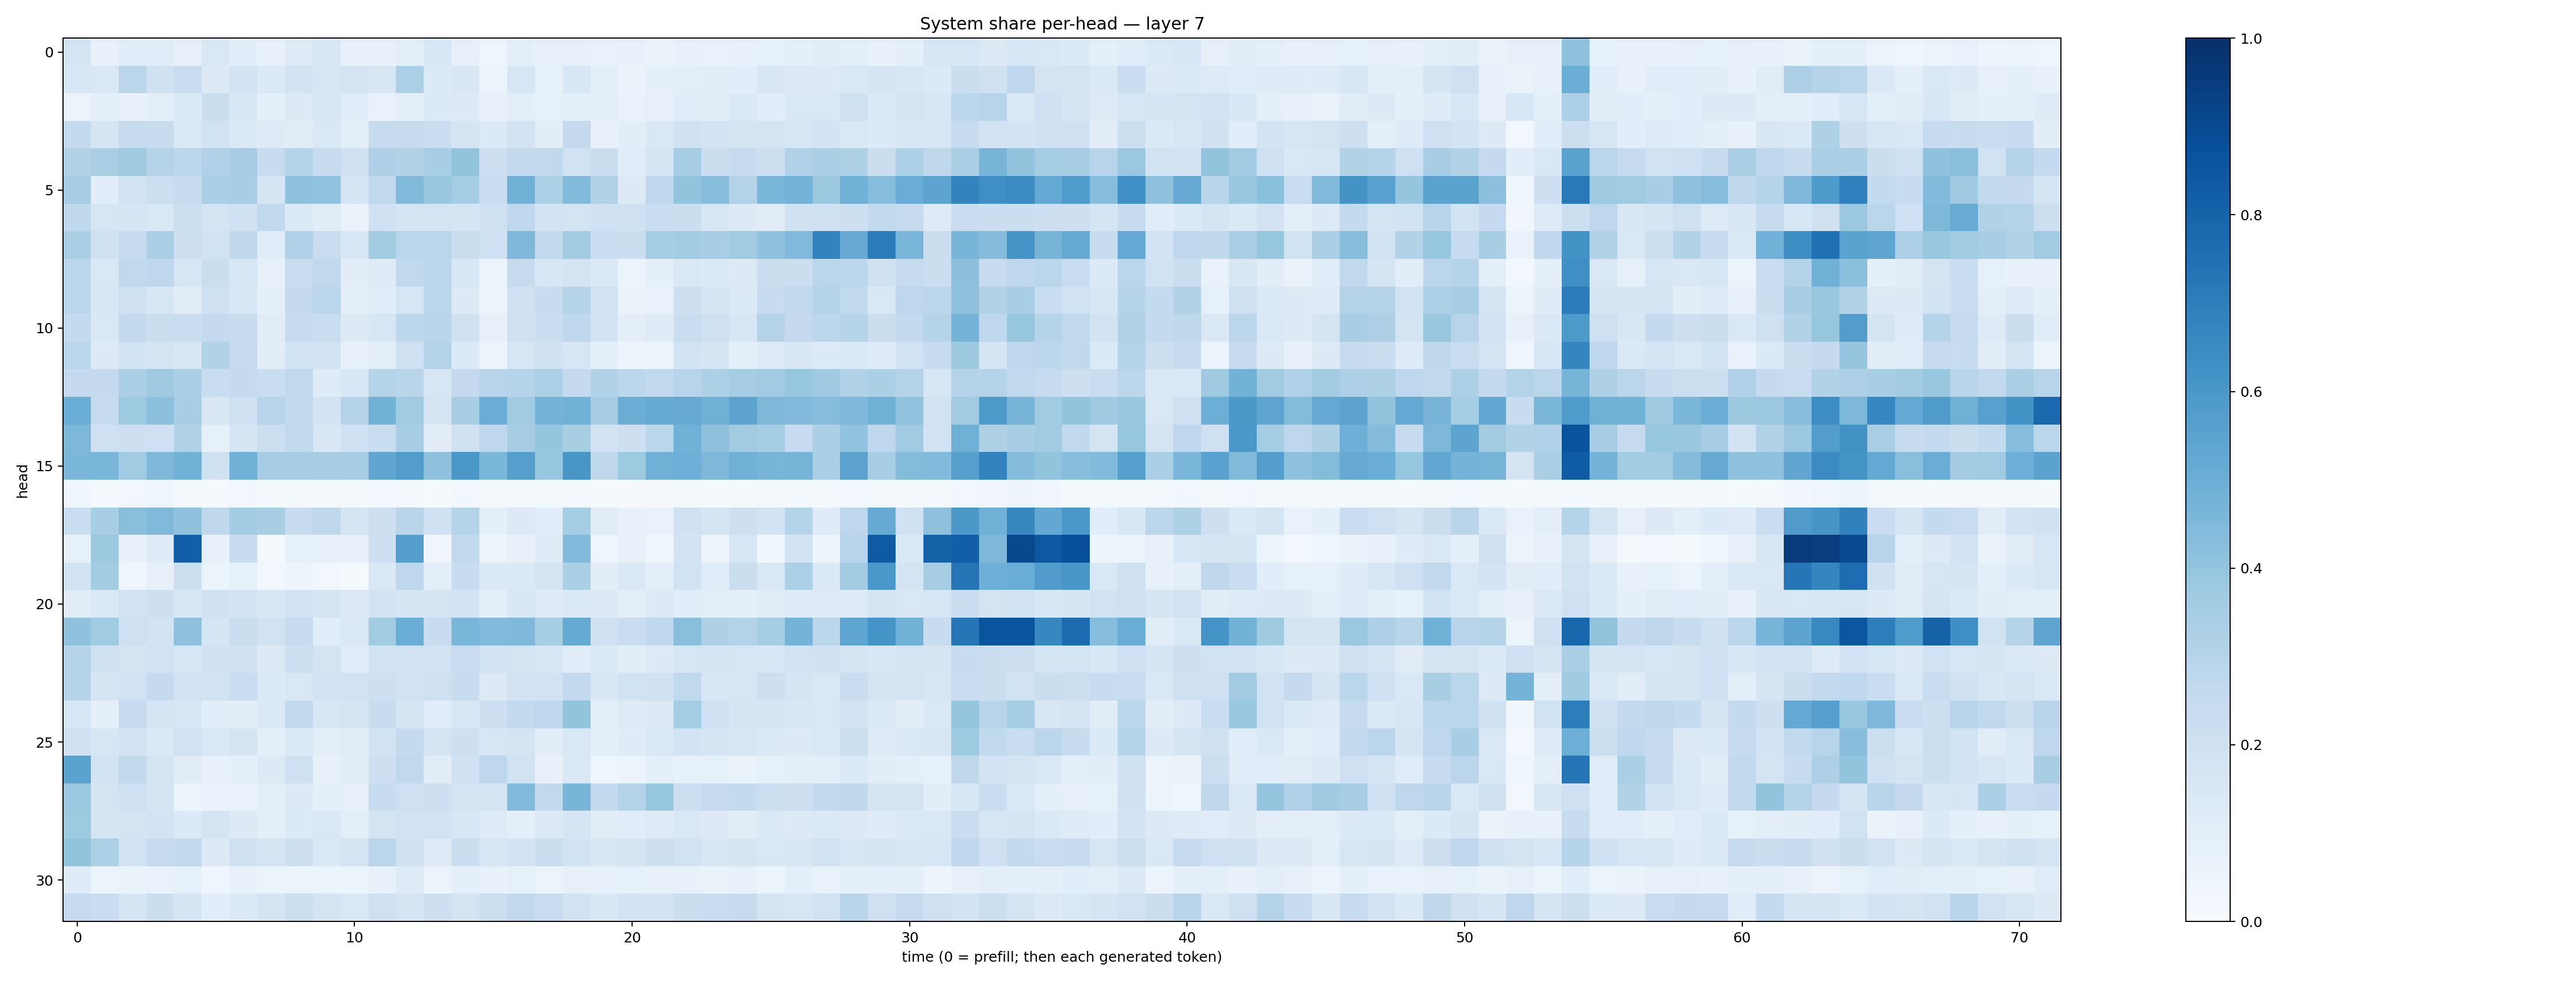

The data file committed next to this chart (first rows):
0.17583531, 0.07582988, 0.11455391, 0.11470898, 0.07906836, 0.14729248, 0.10915027, 0.07299076, 0.121204674, 0.15008894, 0.07276756, 0.07709362, 0.09710379, 0.15493684, 0.07821591, 0.045891397, 0.09656768, 0.07986194, 0.08080625, 0.06845519, 0.07299805, 0.06424913, 0.07394897, 0.06896993
0.1546, 0.1477, 0.2834, 0.1979, 0.2271, 0.1264, 0.1801, 0.136, 0.1815, 0.162, 0.1766, 0.1519, 0.3309, 0.1356, 0.1515, 0.06021, 0.164, 0.08328, 0.1558, 0.1001, 0.06415, 0.08787, 0.09815, 0.1034
0.05824, 0.08894, 0.07708, 0.1007, 0.1357, 0.2199, 0.162, 0.09047, 0.125, 0.1507, 0.1062, 0.06763, 0.09401, 0.1357, 0.1316, 0.07082, 0.09807, 0.08518, 0.08999, 0.09459, 0.06748, 0.07944, 0.1144, 0.1099
0.2567, 0.1641, 0.2423, 0.241, 0.1436, 0.1895, 0.1389, 0.1241, 0.1104, 0.1479, 0.09723, 0.2455, 0.2439, 0.2297, 0.1702, 0.1335, 0.1799, 0.1031, 0.253, 0.08114, 0.1045, 0.1479, 0.1956, 0.1813
0.3161, 0.3388, 0.3678, 0.3056, 0.2794, 0.3194, 0.3495, 0.2395, 0.302, 0.2345, 0.2044, 0.3249, 0.3153, 0.3449, 0.4022, 0.2146, 0.2597, 0.2627, 0.1926, 0.2235, 0.1147, 0.1783, 0.3501, 0.2249
0.3481, 0.1085, 0.1841, 0.2165, 0.2374, 0.3333, 0.3473, 0.1668, 0.4085, 0.4033, 0.1786, 0.2647, 0.4484, 0.3834, 0.3525, 0.228, 0.4837, 0.3291, 0.4429, 0.3146, 0.1289, 0.2667, 0.4014, 0.4273
0.2702, 0.1617, 0.1687, 0.1459, 0.215, 0.1774, 0.2004, 0.2641, 0.1361, 0.1117, 0.06256, 0.2033, 0.1745, 0.1779, 0.171, 0.2032, 0.2661, 0.1828, 0.1769, 0.1994, 0.2042, 0.2343, 0.2189, 0.1521
0.3342, 0.2016, 0.2459, 0.3381, 0.2141, 0.195, 0.2733, 0.1151, 0.3182, 0.228, 0.1537, 0.3555, 0.2864, 0.2887, 0.2218, 0.2024, 0.4509, 0.2648, 0.358, 0.2326, 0.2252, 0.3532, 0.3591, 0.3475
0.2798, 0.1415, 0.2653, 0.2765, 0.1576, 0.2202, 0.1571, 0.07955, 0.2302, 0.2632, 0.103, 0.124, 0.2618, 0.2853, 0.1525, 0.05941, 0.2429, 0.1538, 0.1779, 0.1383, 0.05161, 0.09013, 0.143, 0.1368
0.2867, 0.1552, 0.2067, 0.1603, 0.11, 0.2101, 0.1609, 0.0889, 0.2509, 0.2824, 0.09029, 0.109, 0.1602, 0.289, 0.1303, 0.05452, 0.2018, 0.2387, 0.3013, 0.1896, 0.0648, 0.06908, 0.2143, 0.1645
0.2574, 0.1474, 0.2611, 0.2203, 0.2329, 0.2505, 0.2429, 0.1096, 0.2472, 0.2343, 0.1283, 0.161, 0.2805, 0.2896, 0.1985, 0.08064, 0.206, 0.2341, 0.2664, 0.1822, 0.09848, 0.1206, 0.233, 0.2061
0.2866, 0.1265, 0.1862, 0.1735, 0.1514, 0.3142, 0.2441, 0.1046, 0.1852, 0.1847, 0.07544, 0.101, 0.2058, 0.3069, 0.1349, 0.05725, 0.157, 0.1983, 0.1569, 0.09262, 0.04822, 0.05703, 0.1852, 0.1669
0.2512, 0.2509, 0.3353, 0.3679, 0.3326, 0.2338, 0.2502, 0.2343, 0.263, 0.1209, 0.1549, 0.3035, 0.2921, 0.1628, 0.253, 0.2953, 0.3038, 0.3288, 0.2522, 0.311, 0.2809, 0.2652, 0.2955, 0.3313
0.5039, 0.2455, 0.3733, 0.4156, 0.344, 0.1509, 0.2072, 0.2942, 0.2565, 0.1825, 0.2972, 0.4803, 0.3647, 0.1743, 0.3433, 0.5078, 0.3601, 0.4742, 0.4813, 0.3484, 0.5008, 0.5186, 0.5131, 0.491
0.4566, 0.207, 0.2119, 0.2046, 0.3104, 0.08396, 0.1642, 0.2154, 0.2638, 0.1503, 0.2026, 0.2343, 0.3481, 0.1109, 0.199, 0.2751, 0.3495, 0.397, 0.3413, 0.1905, 0.213, 0.2878, 0.4824, 0.4123
0.4582, 0.4614, 0.3636, 0.4499, 0.4865, 0.1985, 0.4839, 0.3503, 0.3504, 0.342, 0.3486, 0.5318, 0.5714, 0.4132, 0.6007, 0.4609, 0.5663, 0.3911, 0.6022, 0.2698, 0.3715, 0.4839, 0.4953, 0.4557
0.03792, 0.0199, 0.02817, 0.04361, 0.01903, 0.01435, 0.02864, 0.02292, 0.01879, 0.01755, 0.0214, 0.02633, 0.02087, 0.01238, 0.03021, 0.01919, 0.01592, 0.01756, 0.02251, 0.01031, 0.01056, 0.0103, 0.01643, 0.01468
0.2319, 0.3472, 0.423, 0.4475, 0.408, 0.2731, 0.359, 0.3399, 0.2375, 0.2721, 0.1716, 0.2134, 0.2917, 0.2002, 0.3019, 0.08999, 0.1308, 0.1056, 0.355, 0.1123, 0.07496, 0.06866, 0.2001, 0.1712
0.08374, 0.3768, 0.07068, 0.1201, 0.8182, 0.07429, 0.2373, 0.02301, 0.08234, 0.07835, 0.08055, 0.2113, 0.5676, 0.03296, 0.2617, 0.04992, 0.07315, 0.1182, 0.4445, 0.04398, 0.07502, 0.03835, 0.1832, 0.05025
0.1844, 0.3579, 0.04593, 0.07842, 0.2174, 0.05243, 0.08539, 0.02457, 0.04731, 0.02806, 0.01242, 0.1483, 0.2754, 0.09435, 0.2409, 0.1399, 0.1389, 0.1743, 0.3357, 0.1024, 0.142, 0.0955, 0.1889, 0.1166
0.1111, 0.1406, 0.1943, 0.2146, 0.1541, 0.1971, 0.181, 0.1539, 0.1897, 0.1763, 0.1289, 0.1825, 0.1708, 0.1742, 0.1804, 0.09915, 0.1521, 0.1222, 0.1386, 0.1283, 0.1013, 0.1264, 0.1087, 0.09839
0.4074, 0.3652, 0.2059, 0.1848, 0.4119, 0.1668, 0.2216, 0.1944, 0.2435, 0.1073, 0.1476, 0.3592, 0.5035, 0.2379, 0.4637, 0.4419, 0.4494, 0.3518, 0.5164, 0.2025, 0.228, 0.2671, 0.4231, 0.3215
0.3022, 0.1989, 0.1728, 0.1912, 0.1564, 0.2014, 0.1956, 0.1277, 0.2181, 0.1783, 0.1169, 0.1858, 0.1886, 0.188, 0.227, 0.1872, 0.1722, 0.1629, 0.1159, 0.1381, 0.1047, 0.126, 0.1638, 0.1776
0.3004, 0.1683, 0.1901, 0.2536, 0.1929, 0.188, 0.2288, 0.1335, 0.1484, 0.1819, 0.1905, 0.2112, 0.1915, 0.2085, 0.2403, 0.126, 0.1836, 0.194, 0.2608, 0.149, 0.1944, 0.196, 0.2635, 0.1532
0.1591, 0.0919, 0.2475, 0.1699, 0.1609, 0.1093, 0.1018, 0.1372, 0.2607, 0.1552, 0.1756, 0.2401, 0.1689, 0.1137, 0.1636, 0.2127, 0.2555, 0.2675, 0.4016, 0.0968, 0.122, 0.1256, 0.3541, 0.2068
0.2005, 0.1564, 0.1802, 0.1392, 0.1885, 0.1471, 0.1786, 0.1, 0.1396, 0.09775, 0.1124, 0.186, 0.2546, 0.1763, 0.2113, 0.164, 0.1784, 0.1016, 0.1473, 0.1012, 0.1173, 0.1428, 0.1837, 0.1704
0.5506, 0.1859, 0.2579, 0.1724, 0.11, 0.07515, 0.08623, 0.1274, 0.2041, 0.07054, 0.1098, 0.2138, 0.2635, 0.1115, 0.1996, 0.2747, 0.1878, 0.07474, 0.1438, 0.04554, 0.05767, 0.09201, 0.08516, 0.08261
0.3828, 0.1769, 0.2047, 0.1781, 0.0592, 0.06649, 0.06988, 0.1008, 0.1264, 0.08908, 0.07949, 0.2377, 0.2103, 0.2118, 0.1742, 0.1769, 0.4424, 0.2653, 0.4656, 0.2616, 0.3075, 0.3936, 0.2181, 0.2466
0.3722, 0.1658, 0.1753, 0.181, 0.1366, 0.1757, 0.1326, 0.09964, 0.1329, 0.1422, 0.09643, 0.172, 0.1917, 0.1947, 0.1555, 0.1215, 0.1015, 0.1322, 0.1654, 0.1129, 0.1136, 0.1234, 0.1482, 0.1255
0.3994, 0.3282, 0.1935, 0.2478, 0.2599, 0.1327, 0.2074, 0.1733, 0.2118, 0.1376, 0.179, 0.2888, 0.1981, 0.1235, 0.2248, 0.1632, 0.18, 0.2195, 0.1884, 0.1515, 0.1694, 0.2122, 0.1919, 0.1517
0.1206, 0.06118, 0.06261, 0.06879, 0.08561, 0.04425, 0.07596, 0.05939, 0.06069, 0.05874, 0.0612, 0.07659, 0.1218, 0.05839, 0.09151, 0.07648, 0.08438, 0.06184, 0.07921, 0.07547, 0.08412, 0.07193, 0.07707, 0.0664
0.2487, 0.2295, 0.1679, 0.219, 0.1653, 0.109, 0.1377, 0.1783, 0.2158, 0.1761, 0.1483, 0.206, 0.1692, 0.2143, 0.1751, 0.2149, 0.264, 0.2266, 0.1949, 0.1542, 0.1826, 0.1803, 0.2228, 0.2322
